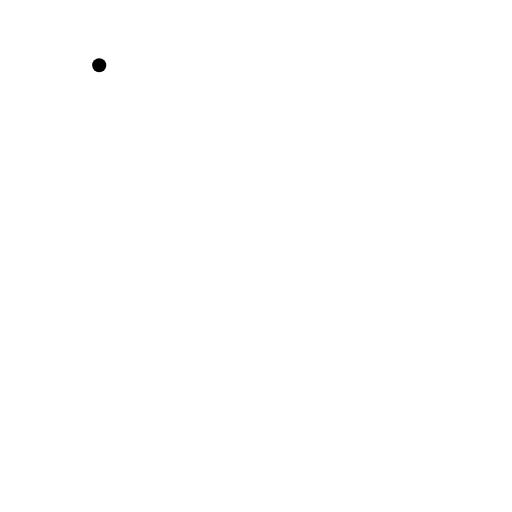
t = 0.00 s
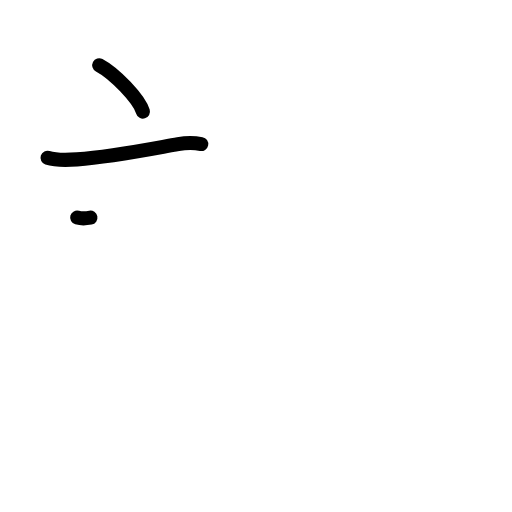
t = 2.20 s
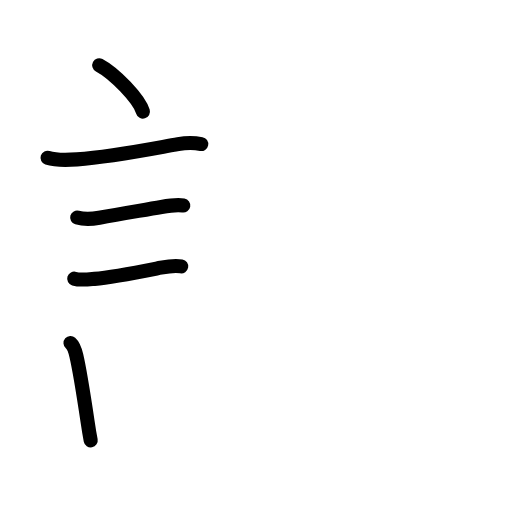
t = 4.40 s
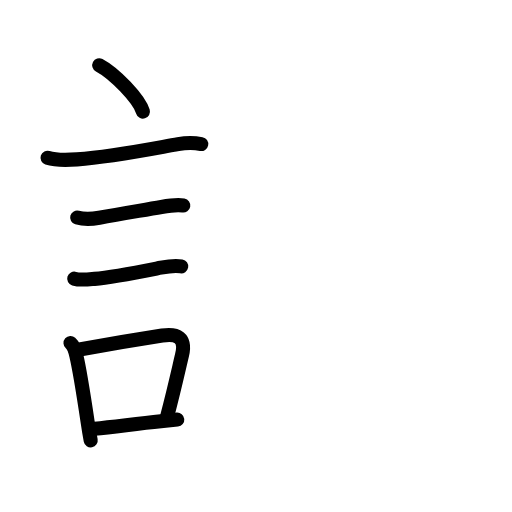
t = 6.60 s
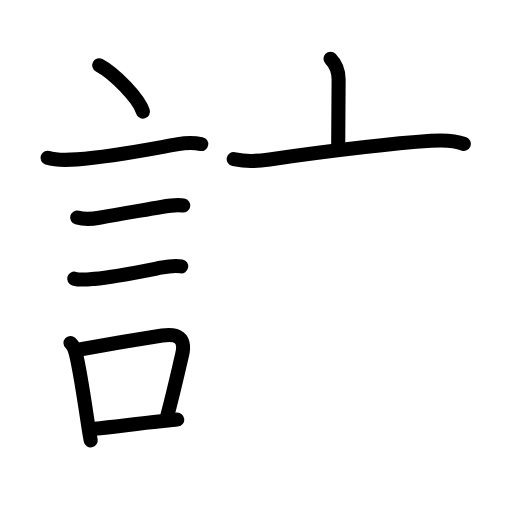
t = 8.80 s
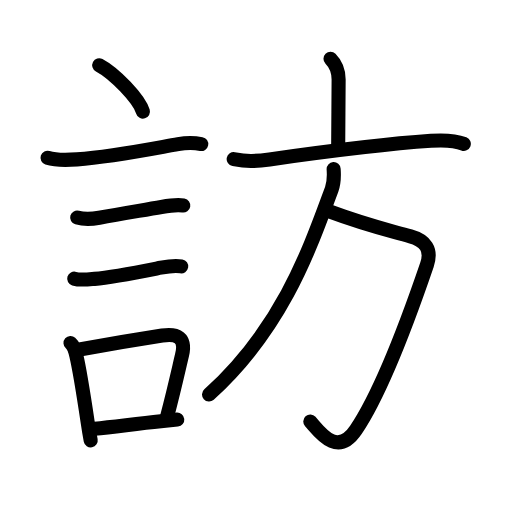
t = 11.00 s

The animated SVG that drew these frames (rendered in a browser with its animation timeline set to each time). Animation: 39 SMIL elements (animate=39); one cycle of 11.00 s.

<?xml version="1.0" encoding="UTF-8"?>
<!--
AniKanjiVG is licensed by CC-BY-SA Paul C. Sommerhoff (https://bitbucket.org/sommerhoff/anikanjivg).
AniKanjiVG uses KanjiVG which is licensed by CC-BY-SA Ulrich Apel (http://kanjivg.tagaini.net).
See also http://creativecommons.org/licenses/by-sa/3.0/
-->
<svg xmlns:kvg='http://kanjivg.tagaini.net' xmlns='http://www.w3.org/2000/svg' width='109' height='109' viewBox='0 0 109 109' style='fill:none;stroke:#000000;stroke-width:3;stroke-linecap:round;stroke-linejoin:round;' id="kvg:kanji_08a2a"><g id="kvg:08a2a" kvg:element="訪"><g id="kvg:08a2a-g1" kvg:element="言" kvg:position="left" kvg:radical="general"><path id="kvg:08a2a-s1" kvg:type="㇔" d="M21.12,13.88c3.28,1.74,8.49,7.16,9.31,9.88"><animate attributeName="d" begin="0.0s" dur="1.0s" from="M21.12,13.88C21.12,13.88,21.12,13.88,21.12,13.88" to="M21.12,13.88c3.28,1.74,8.49,7.16,9.31,9.88" />
</path>
<path id="kvg:08a2a-s2" kvg:type="㇐" d="M10.12,33.58c1.95,0.64,4.27,0.5,6.27,0.35c7.52-0.55,15.94-2.26,21.52-3.24c1.71-0.3,3.22-0.35,4.93-0.02"><animate attributeName="d" begin="1.0s" dur="0.3333333333333333s" from="M10.12,33.58C10.12,33.58,10.12,33.58,10.12,33.58" to="M10.12,33.58c1.95,0.64,4.27,0.5,6.27,0.35" />
<animate attributeName="d" begin="1.3333333333333333s" dur="0.3333333333333333s" from="M10.12,33.58c1.95,0.64,4.27,0.5,6.27,0.35c0,0,0,0,0,0,0" to="M10.12,33.58c1.95,0.64,4.27,0.5,6.27,0.35c7.52-0.55,15.94-2.26,21.52-3.24" />
<animate attributeName="d" begin="1.6666666666666665s" dur="0.3333333333333333s" from="M10.12,33.58c1.95,0.64,4.27,0.5,6.27,0.35c7.52-0.55,15.94-2.26,21.52-3.24c0,0,0,0,0,0,0" to="M10.12,33.58c1.95,0.64,4.27,0.5,6.27,0.35c7.52-0.55,15.94-2.26,21.52-3.24c1.71-0.3,3.22-0.35,4.93-0.02" />
<animate attributeName="d" begin="0s" dur="1.0s" from="M-100,-100" to="M-100,-100" />
</path>
<path id="kvg:08a2a-s3" kvg:type="㇐" d="M16.43,46.31c1.27,0.36,3.4,0.28,4.7,0.04c4.62-0.86,9.21-1.58,13.24-2.29c1.43-0.25,3.21-0.56,4.65-0.31"><animate attributeName="d" begin="2.0s" dur="0.3333333333333333s" from="M16.43,46.31C16.43,46.31,16.43,46.31,16.43,46.31" to="M16.43,46.31c1.27,0.36,3.4,0.28,4.7,0.04" />
<animate attributeName="d" begin="2.3333333333333335s" dur="0.3333333333333333s" from="M16.43,46.31c1.27,0.36,3.4,0.28,4.7,0.04c0,0,0,0,0,0,0" to="M16.43,46.31c1.27,0.36,3.4,0.28,4.7,0.04c4.62-0.86,9.21-1.58,13.24-2.29" />
<animate attributeName="d" begin="2.6666666666666665s" dur="0.3333333333333333s" from="M16.43,46.31c1.27,0.36,3.4,0.28,4.7,0.04c4.62-0.86,9.21-1.58,13.24-2.29c0,0,0,0,0,0,0" to="M16.43,46.31c1.27,0.36,3.4,0.28,4.7,0.04c4.62-0.86,9.21-1.58,13.24-2.29c1.43-0.25,3.21-0.56,4.65-0.31" />
<animate attributeName="d" begin="0s" dur="2.0s" from="M-100,-100" to="M-100,-100" />
</path>
<path id="kvg:08a2a-s4" kvg:type="㇐" d="M15.8,59.33c1.24,0.38,3.05,0.15,4.32,0.04c3.93-0.33,10.07-1.58,14.13-2.38c1.34-0.26,2.97-0.52,4.33-0.28"><animate attributeName="d" begin="3.0s" dur="0.3333333333333333s" from="M15.8,59.33C15.8,59.33,15.8,59.33,15.8,59.33" to="M15.8,59.33c1.24,0.38,3.05,0.15,4.32,0.04" />
<animate attributeName="d" begin="3.3333333333333335s" dur="0.3333333333333333s" from="M15.8,59.33c1.24,0.38,3.05,0.15,4.32,0.04c0,0,0,0,0,0,0" to="M15.8,59.33c1.24,0.38,3.05,0.15,4.32,0.04c3.93-0.33,10.07-1.58,14.13-2.38" />
<animate attributeName="d" begin="3.6666666666666665s" dur="0.3333333333333333s" from="M15.8,59.33c1.24,0.38,3.05,0.15,4.32,0.04c3.93-0.33,10.07-1.58,14.13-2.38c0,0,0,0,0,0,0" to="M15.8,59.33c1.24,0.38,3.05,0.15,4.32,0.04c3.93-0.33,10.07-1.58,14.13-2.38c1.34-0.26,2.97-0.52,4.33-0.28" />
<animate attributeName="d" begin="0s" dur="3.0s" from="M-100,-100" to="M-100,-100" />
</path>
<g id="kvg:08a2a-g2" kvg:element="口"><path id="kvg:08a2a-s5" kvg:type="㇑" d="M15.01,73.03c0.78,0.69,1.02,1.72,1.24,2.69c0.8,3.41,1.66,9.11,2.4,14.05c0.21,1.44,0.43,2.79,0.66,3.99"><animate attributeName="d" begin="4.0s" dur="0.3333333333333333s" from="M15.01,73.03C15.01,73.03,15.01,73.03,15.01,73.03" to="M15.01,73.03c0.78,0.69,1.02,1.72,1.24,2.69" />
<animate attributeName="d" begin="4.333333333333333s" dur="0.3333333333333333s" from="M15.01,73.03c0.78,0.69,1.02,1.72,1.24,2.69c0,0,0,0,0,0,0" to="M15.01,73.03c0.78,0.69,1.02,1.72,1.24,2.69c0.8,3.41,1.66,9.11,2.4,14.05" />
<animate attributeName="d" begin="4.666666666666667s" dur="0.3333333333333333s" from="M15.01,73.03c0.78,0.69,1.02,1.72,1.24,2.69c0.8,3.41,1.66,9.11,2.4,14.05c0,0,0,0,0,0,0" to="M15.01,73.03c0.78,0.69,1.02,1.72,1.24,2.69c0.8,3.41,1.66,9.11,2.4,14.05c0.21,1.44,0.43,2.79,0.66,3.99" />
<animate attributeName="d" begin="0s" dur="4.0s" from="M-100,-100" to="M-100,-100" />
</path>
<path id="kvg:08a2a-s6" kvg:type="㇕b" d="M16.93,74.4c7.07-1.28,11.89-2.08,17.6-2.97c3.2-0.49,5.1,0.43,4.23,4.13c-0.88,3.72-1.67,7.36-3.17,13.05"><animate attributeName="d" begin="5.0s" dur="0.3333333333333333s" from="M16.93,74.4C16.93,74.4,16.93,74.4,16.93,74.4" to="M16.93,74.4c7.07-1.28,11.89-2.08,17.6-2.97" />
<animate attributeName="d" begin="5.333333333333333s" dur="0.3333333333333333s" from="M16.93,74.4c7.07-1.28,11.89-2.08,17.6-2.97c0,0,0,0,0,0,0" to="M16.93,74.4c7.07-1.28,11.89-2.08,17.6-2.97c3.2-0.49,5.1,0.43,4.23,4.13" />
<animate attributeName="d" begin="5.666666666666667s" dur="0.3333333333333333s" from="M16.93,74.4c7.07-1.28,11.89-2.08,17.6-2.97c3.2-0.49,5.1,0.43,4.23,4.13c0,0,0,0,0,0,0" to="M16.93,74.4c7.07-1.28,11.89-2.08,17.6-2.97c3.2-0.49,5.1,0.43,4.23,4.13c-0.88,3.72-1.67,7.36-3.17,13.05" />
<animate attributeName="d" begin="0s" dur="5.0s" from="M-100,-100" to="M-100,-100" />
</path>
<path id="kvg:08a2a-s7" kvg:type="㇐b" d="M20.12,91.27c4.43-0.42,8.56-1.02,14.12-1.58c1.12-0.11,2.28-0.23,3.5-0.36"><animate attributeName="d" begin="6.0s" dur="0.5s" from="M20.12,91.27C20.12,91.27,20.12,91.27,20.12,91.27" to="M20.12,91.27c4.43-0.42,8.56-1.02,14.12-1.58" />
<animate attributeName="d" begin="6.5s" dur="0.5s" from="M20.12,91.27c4.43-0.42,8.56-1.02,14.12-1.58c0,0,0,0,0,0,0" to="M20.12,91.27c4.43-0.42,8.56-1.02,14.12-1.58c1.12-0.11,2.28-0.23,3.5-0.36" />
<animate attributeName="d" begin="0s" dur="6.0s" from="M-100,-100" to="M-100,-100" />
</path>
</g>
</g>
<g id="kvg:08a2a-g3" kvg:element="方" kvg:position="right" kvg:phon="方"><g id="kvg:08a2a-g4" kvg:element="亠" kvg:position="top"><path id="kvg:08a2a-s8" kvg:type="㇑a" d="M70.36,12.5c1.25,1.26,1.73,2.62,1.73,4.41c0,3.84-0.09,9.96-0.09,13.84"><animate attributeName="d" begin="7.0s" dur="0.5s" from="M70.36,12.5C70.36,12.5,70.36,12.5,70.36,12.5" to="M70.36,12.5c1.25,1.26,1.73,2.62,1.73,4.41" />
<animate attributeName="d" begin="7.5s" dur="0.5s" from="M70.36,12.5c1.25,1.26,1.73,2.62,1.73,4.41c0,0,0,0,0,0,0" to="M70.36,12.5c1.25,1.26,1.73,2.62,1.73,4.41c0,3.84-0.09,9.96-0.09,13.84" />
<animate attributeName="d" begin="0s" dur="7.0s" from="M-100,-100" to="M-100,-100" />
</path>
<path id="kvg:08a2a-s9" kvg:type="㇐" d="M49.75,33.86c2.75,0.52,4.38,0.54,7.63,0.08c11.99-1.69,24.12-3.27,34.37-3.96c2.19-0.15,4.93-0.16,6.99,0.65"><animate attributeName="d" begin="8.0s" dur="0.3333333333333333s" from="M49.75,33.86C49.75,33.86,49.75,33.86,49.75,33.86" to="M49.75,33.86c2.75,0.52,4.38,0.54,7.63,0.08" />
<animate attributeName="d" begin="8.333333333333334s" dur="0.3333333333333333s" from="M49.75,33.86c2.75,0.52,4.38,0.54,7.63,0.08c0,0,0,0,0,0,0" to="M49.75,33.86c2.75,0.52,4.38,0.54,7.63,0.08c11.99-1.69,24.12-3.27,34.37-3.96" />
<animate attributeName="d" begin="8.666666666666666s" dur="0.3333333333333333s" from="M49.75,33.86c2.75,0.52,4.38,0.54,7.63,0.08c11.99-1.69,24.12-3.27,34.37-3.96c0,0,0,0,0,0,0" to="M49.75,33.86c2.75,0.52,4.38,0.54,7.63,0.08c11.99-1.69,24.12-3.27,34.37-3.96c2.19-0.15,4.93-0.16,6.99,0.65" />
<animate attributeName="d" begin="0s" dur="8.0s" from="M-100,-100" to="M-100,-100" />
</path>
</g>
<g id="kvg:08a2a-g5" kvg:position="bottom"><path id="kvg:08a2a-s10" kvg:type="㇆a" d="M70.13,45c7.37,2.75,10.24,3.38,17.26,5.32c3.17,0.88,4.61,2.8,3.5,6.07c-3.24,9.49-9.13,26.23-15.11,35.11c-4.06,6.03-7.9,0.25-9.72-1.75"><animate attributeName="d" begin="9.0s" dur="0.25s" from="M70.13,45C70.13,45,70.13,45,70.13,45" to="M70.13,45c7.37,2.75,10.24,3.38,17.26,5.32" />
<animate attributeName="d" begin="9.25s" dur="0.25s" from="M70.13,45c7.37,2.75,10.24,3.38,17.26,5.32c0,0,0,0,0,0,0" to="M70.13,45c7.37,2.75,10.24,3.38,17.26,5.32c3.17,0.88,4.61,2.8,3.5,6.07" />
<animate attributeName="d" begin="9.5s" dur="0.25s" from="M70.13,45c7.37,2.75,10.24,3.38,17.26,5.32c3.17,0.88,4.61,2.8,3.5,6.07c0,0,0,0,0,0,0" to="M70.13,45c7.37,2.75,10.24,3.38,17.26,5.32c3.17,0.88,4.61,2.8,3.5,6.07c-3.24,9.49-9.13,26.23-15.11,35.11" />
<animate attributeName="d" begin="9.75s" dur="0.25s" from="M70.13,45c7.37,2.75,10.24,3.38,17.26,5.32c3.17,0.88,4.61,2.8,3.5,6.07c-3.24,9.49-9.13,26.23-15.11,35.11c0,0,0,0,0,0,0" to="M70.13,45c7.37,2.75,10.24,3.38,17.26,5.32c3.17,0.88,4.61,2.8,3.5,6.07c-3.24,9.49-9.13,26.23-15.11,35.11c-4.06,6.03-7.9,0.25-9.72-1.75" />
<animate attributeName="d" begin="0s" dur="9.0s" from="M-100,-100" to="M-100,-100" />
</path>
<path id="kvg:08a2a-s11" kvg:type="㇒" d="M71.03,36c0.08,1.19,0.19,2.65-0.41,4.28C66,52.75,60.25,69.75,44.5,84"><animate attributeName="d" begin="10.0s" dur="0.5s" from="M71.03,36C71.03,36,71.03,36,71.03,36" to="M71.03,36c0.08,1.19,0.19,2.65-0.41,4.28" />
<animate attributeName="d" begin="10.5s" dur="0.5s" from="M71.03,36c0.08,1.19,0.19,2.65-0.41,4.28c0,0,0,0,0,0,0" to="M71.03,36c0.08,1.19,0.19,2.65-0.41,4.28C66,52.75,60.25,69.75,44.5,84" />
<animate attributeName="d" begin="0s" dur="10.0s" from="M-100,-100" to="M-100,-100" />
</path>
</g>
</g>
</g>
</svg>
